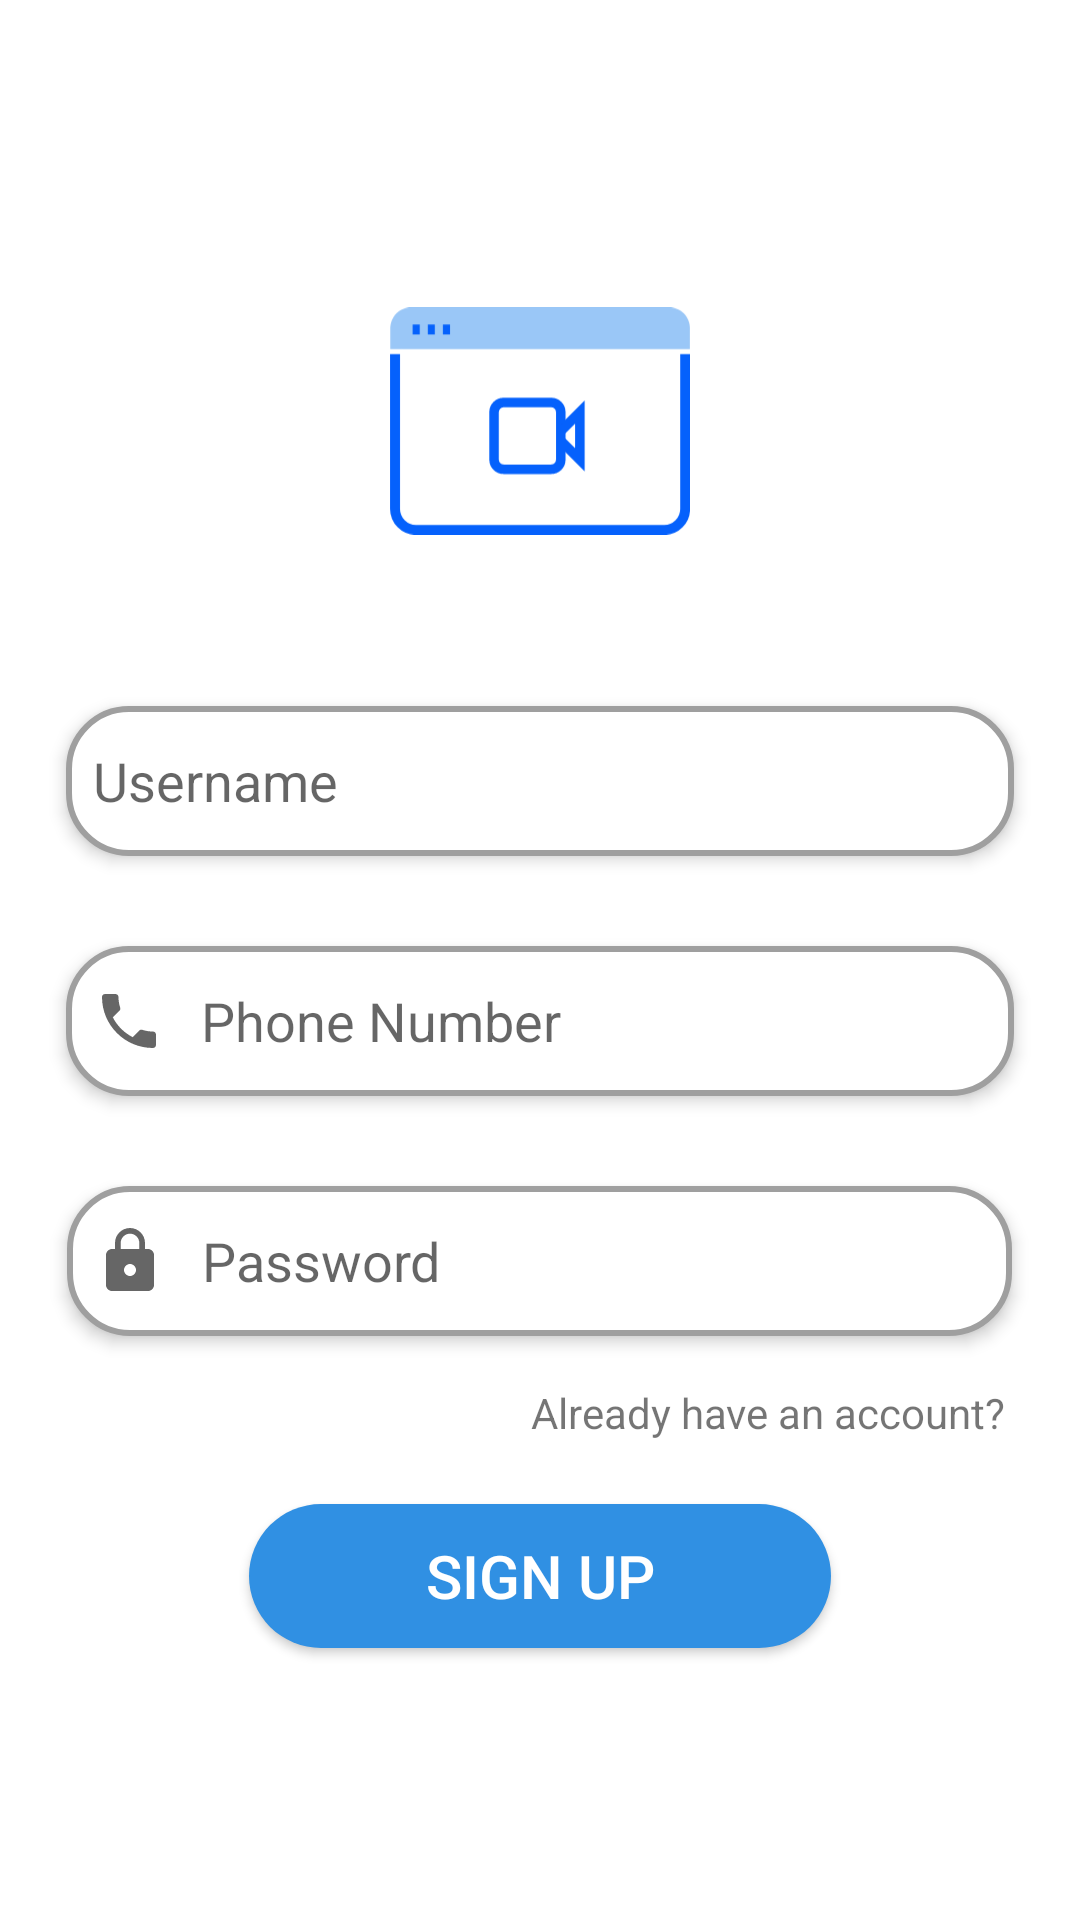

The Android layout XML behind this screen, and the referenced resources:
<!-- AndroidManifest.xml: application theme Theme.WeCollab -->
<!-- res/layout/signup_screen.xml -->
<?xml version="1.0" encoding="utf-8"?>
<LinearLayout xmlns:android="http://schemas.android.com/apk/res/android"
    xmlns:app="http://schemas.android.com/apk/res-auto"
    xmlns:tools="http://schemas.android.com/tools"
    android:layout_width="match_parent"
    android:layout_height="match_parent"
    android:gravity="center|center_horizontal"
    android:orientation="vertical"
    android:visibility="visible"
    tools:context=".SignupScreen">

    <ImageView
        android:id="@+id/imageView"
        android:layout_width="100dp"
        android:layout_height="100dp"
        android:layout_marginStart="30dp"
        android:layout_marginLeft="30dp"
        android:layout_marginEnd="30dp"
        android:layout_marginRight="30dp"
        android:layout_marginBottom="30dp"
        app:srcCompat="@drawable/ic_zoomus_icon"
        tools:ignore="VectorDrawableCompat" />

    <EditText
        android:id="@+id/Username"
        android:layout_width="316dp"
        android:layout_height="wrap_content"
        android:layout_marginTop="15dp"
        android:layout_marginBottom="15dp"
        android:background="@drawable/edit"
        android:drawableStart="@drawable/custom_person"
        android:drawablePadding="12dp"
        android:drawableLeft="@drawable/custom_person"
        android:elevation="3dp"
        android:ems="10"
        android:hint="Username"
        android:inputType="textPersonName"
        android:padding="9dp" />

    <EditText
        android:id="@+id/PhoneNo"
        android:layout_width="316dp"
        android:layout_height="wrap_content"
        android:layout_marginTop="15dp"
        android:layout_marginBottom="15dp"
        android:background="@drawable/edit"
        android:ems="10"
        android:hint="Phone Number"
        android:drawableStart="@drawable/custom_phone"
        android:drawablePadding="12dp"
        android:drawableLeft="@drawable/custom_phone"
        android:elevation="3dp"
        android:inputType="phone"
        android:padding="9dp" />

    <EditText
        android:id="@+id/Password"
        android:layout_width="315dp"
        android:layout_height="wrap_content"
        android:layout_marginTop="15dp"
        android:layout_marginBottom="15dp"
        android:background="@drawable/edit"
        android:drawableStart="@drawable/custom_lock"
        android:drawablePadding="12dp"
        android:drawableLeft="@drawable/custom_lock"
        android:elevation="3dp"
        android:ems="10"
        android:hint="Password"
        android:inputType="textPassword"
        android:padding="9dp" />

    <TextView
        android:id="@+id/old"
        android:layout_width="214dp"
        android:layout_height="wrap_content"
        android:layout_marginStart="53dp"
        android:layout_marginEnd="5dp"
        android:gravity="right"
        android:paddingTop="1dp"
        android:paddingBottom="1dp"
        android:text="Already have an account?"
        android:layout_marginLeft="53dp"
        android:layout_marginRight="5dp" />

    <Button
        android:id="@+id/SignUp"
        android:layout_width="194dp"
        android:layout_height="wrap_content"
        android:layout_marginTop="20dp"
        android:background="@drawable/custom_btn"
        android:text="Sign up"
        android:textColor="@color/white"
        android:textSize="20sp" />

    <ProgressBar
        android:id="@+id/progressBar2"
        style="?android:attr/progressBarStyle"
        android:layout_width="wrap_content"
        android:layout_height="wrap_content"
        android:layout_marginTop="40dp"
        android:visibility="gone"
        android:outlineAmbientShadowColor="@color/blue"
        />

</LinearLayout>
<!-- resources referenced by this layout -->
<resources>
  <color name="blue">#3090E3</color>
  <color name="white">#FFFFFFFF</color>
  <!-- drawable custom_btn (drawable-v24) -->
  <?xml version="1.0" encoding="utf-8"?>
  <shape xmlns:android="http://schemas.android.com/apk/res/android" android:shape="rectangle">
      <solid android:color="@color/blue" ></solid>
      <corners android:radius="999dp"></corners>
  
  </shape>
  <!-- drawable custom_lock (drawable-v24) -->
  <?xml version="1.0" encoding="utf-8"?>
  <selector xmlns:android="http://schemas.android.com/apk/res/android">
  <item android:state_focused="true" android:drawable="@drawable/ic_baseline_lock_24_focus" />
      <item android:state_focused="false" android:drawable="@drawable/ic_baseline_lock_24" />
  </selector>
  <!-- drawable custom_person (drawable-v24) -->
  <?xml version="1.0" encoding="utf-8"?>
  <selector xmlns:android="http://schemas.android.com/apk/res/android">
  <item android:state_focused="true" android:drawable="@drawable/ic_person_focus" />
      <item android:state_focused="false" android:drawable="@drawable/ic_person" />
  
  </selector>
  <!-- drawable custom_phone (drawable-v24) -->
  <?xml version="1.0" encoding="utf-8"?>
  <selector xmlns:android="http://schemas.android.com/apk/res/android">
      <item android:state_focused="true" android:drawable="@drawable/ic_phone_focus" />
      <item android:state_focused="false" android:drawable="@drawable/ic_phone" />
  
  </selector>
  <style name="Theme.WeCollab" parent="Theme.MaterialComponents.DayNight.NoActionBar">
          
          <item name="colorPrimary">@color/blue</item>
          <item name="colorPrimaryVariant">@color/blued</item>
          <item name="colorOnPrimary">@color/white</item>
          
          <item name="colorSecondary">@color/teal_200</item>
          <item name="colorSecondaryVariant">@color/teal_700</item>
          <item name="colorOnSecondary">@color/black</item>
          
          <item name="android:statusBarColor" tools:targetApi="l">?attr/colorPrimaryVariant</item>
          
      </style>
  <!-- drawable ic_baseline_lock_24_focus (drawable-v24) -->
  <vector xmlns:android="http://schemas.android.com/apk/res/android"
      android:width="24dp"
      android:height="24dp"
      android:viewportWidth="24"
      android:viewportHeight="24"
      >
    <path
        android:fillColor="#3090E3"
        android:pathData="M18,8h-1L17,6c0,-2.76 -2.24,-5 -5,-5S7,3.24 7,6v2L6,8c-1.1,0 -2,0.9 -2,2v10c0,1.1 0.9,2 2,2h12c1.1,0 2,-0.9 2,-2L20,10c0,-1.1 -0.9,-2 -2,-2zM12,17c-1.1,0 -2,-0.9 -2,-2s0.9,-2 2,-2 2,0.9 2,2 -0.9,2 -2,2zM15.1,8L8.9,8L8.9,6c0,-1.71 1.39,-3.1 3.1,-3.1 1.71,0 3.1,1.39 3.1,3.1v2z"/>
  </vector>
  <!-- drawable ic_phone_focus (drawable-v24) -->
  <vector xmlns:android="http://schemas.android.com/apk/res/android"
      android:width="24dp"
      android:height="24dp"
      android:viewportWidth="24"
      android:viewportHeight="24"
      >
    <path
        android:fillColor="@color/blue"
        android:pathData="M6.62,10.79c1.44,2.83 3.76,5.14 6.59,6.59l2.2,-2.2c0.27,-0.27 0.67,-0.36 1.02,-0.24 1.12,0.37 2.33,0.57 3.57,0.57 0.55,0 1,0.45 1,1V20c0,0.55 -0.45,1 -1,1 -9.39,0 -17,-7.61 -17,-17 0,-0.55 0.45,-1 1,-1h3.5c0.55,0 1,0.45 1,1 0,1.25 0.2,2.45 0.57,3.57 0.11,0.35 0.03,0.74 -0.25,1.02l-2.2,2.2z"/>
  </vector>
  <color name="grey">#9F9F9F</color>
  <color name="blued">#0A73CF</color>
  <color name="teal_200">#FF03DAC5</color>
  <color name="teal_700">#FF018786</color>
  <color name="black">#FF000000</color>
</resources>
